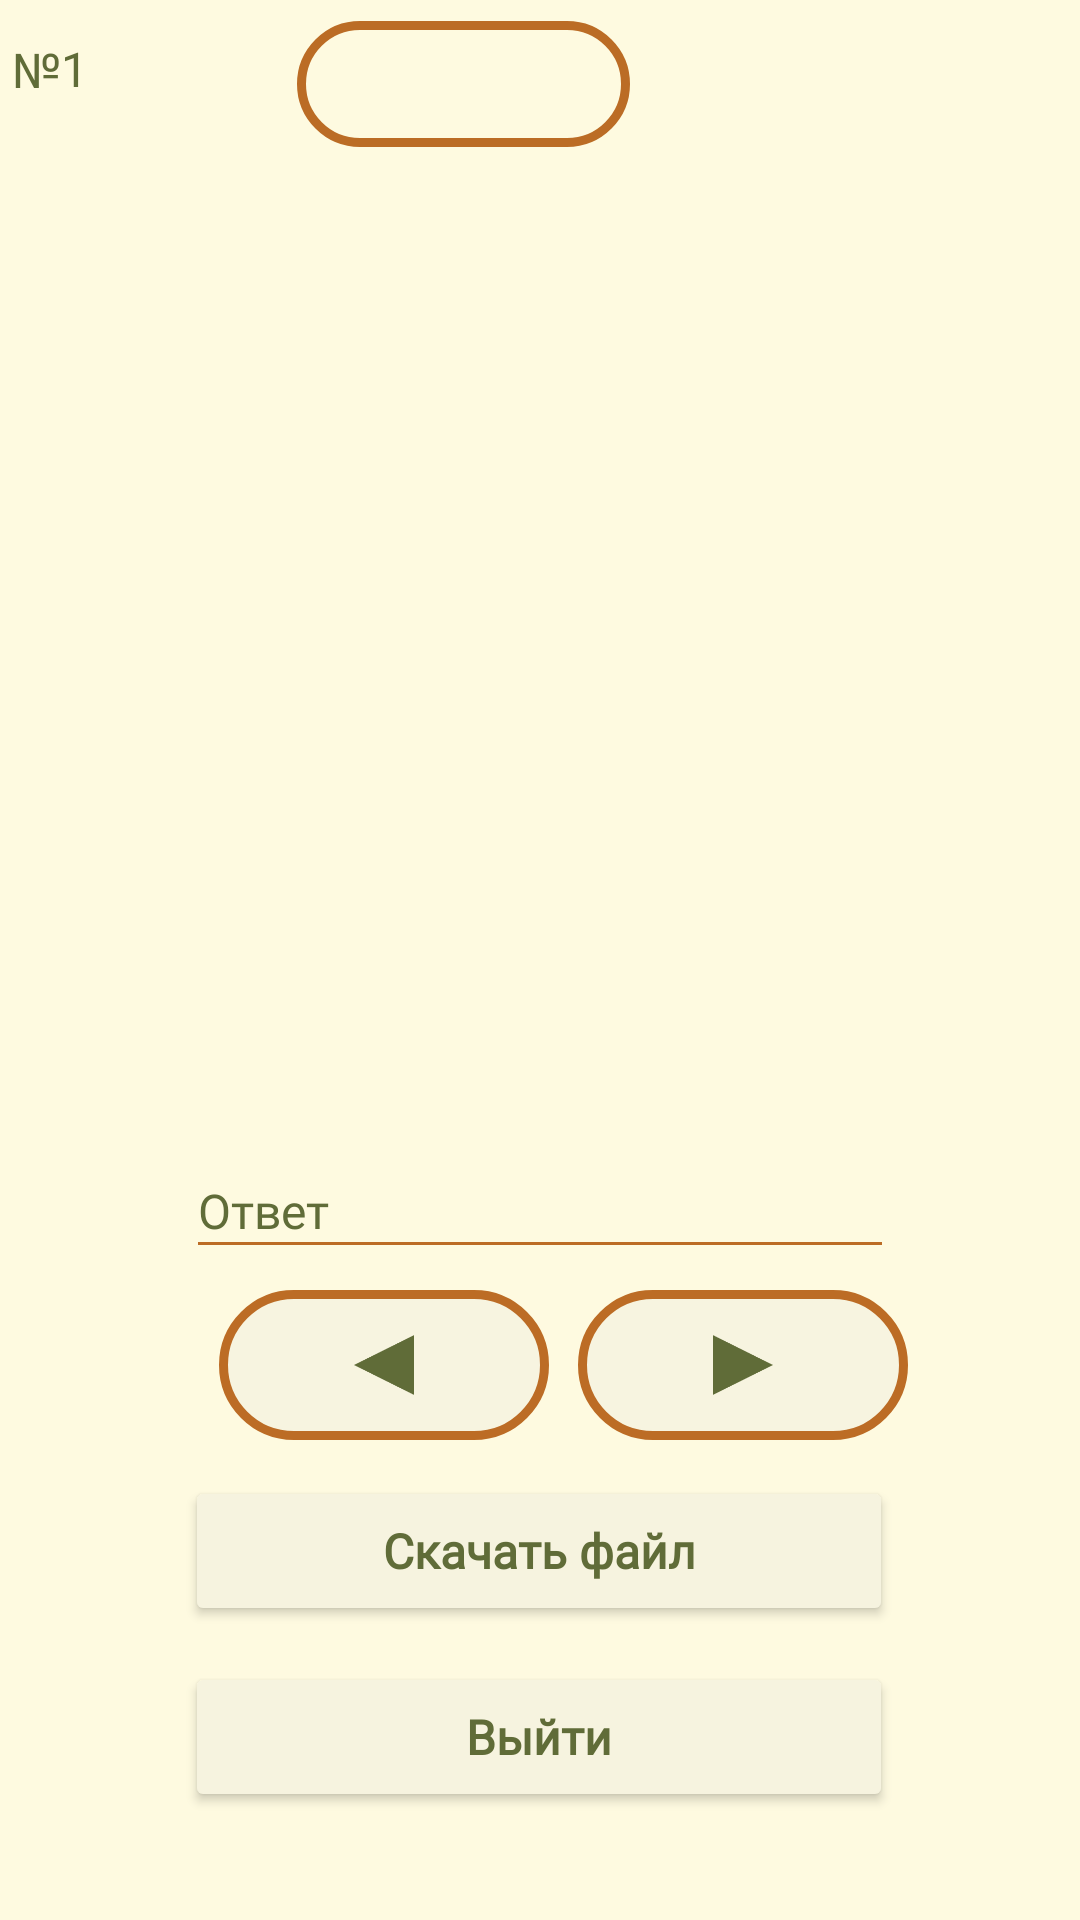

The Android layout XML behind this screen, and the referenced resources:
<!-- AndroidManifest.xml: application theme Theme.EGEAppKotlin -->
<!-- res/layout/activity_test.xml -->
<?xml version="1.0" encoding="utf-8"?>
<androidx.constraintlayout.widget.ConstraintLayout xmlns:android="http://schemas.android.com/apk/res/android"
    xmlns:app="http://schemas.android.com/apk/res-auto"
    xmlns:tools="http://schemas.android.com/tools"
    android:layout_width="match_parent"
    android:layout_height="match_parent"
    android:background="#FEFAE0"
    android:backgroundTint="#FEFAE0"
    tools:context=".TestActivity">

    <ImageButton
        android:id="@+id/buttonNext"
        android:layout_width="110dp"
        android:layout_height="50dp"
        android:layout_marginBottom="12dp"
        android:background="@drawable/image_button_right"
        android:onClick="onClickSignIn"
        app:layout_constraintBottom_toTopOf="@+id/buttonDownload"
        app:layout_constraintEnd_toEndOf="parent"
        app:layout_constraintHorizontal_bias="0.145"
        app:layout_constraintStart_toEndOf="@+id/buttonBack"
        app:tint="#F7F4E0" />

    <RelativeLayout
        android:id="@+id/relativeLayout"
        android:layout_width="111dp"
        android:layout_height="42sp"
        android:layout_marginEnd="150dp"
        android:background="@drawable/custom_rectangle"
        app:layout_constraintBottom_toTopOf="@+id/scrollView2"
        app:layout_constraintEnd_toEndOf="parent"
        app:layout_constraintHorizontal_bias="0.417"
        app:layout_constraintStart_toEndOf="@+id/view"
        app:layout_constraintTop_toTopOf="parent"
        app:layout_constraintVertical_bias="1.0">

        <TextView
            android:id="@+id/timerTextView"
            android:layout_width="wrap_content"
            android:layout_height="wrap_content"
            android:layout_centerInParent="true"
            android:textColor="#606C38"
            android:textSize="16sp" />
    </RelativeLayout>

    <View
        android:id="@+id/view"
        android:layout_width="0dp"
        android:layout_height="3sp"
        android:layout_marginStart="5dp"
        android:layout_marginEnd="104dp"
        android:layout_marginBottom="8dp"
        android:background="#BB6C25"
        app:layout_constraintBottom_toTopOf="@+id/scrollView2"
        app:layout_constraintEnd_toStartOf="@+id/relativeLayout"
        app:layout_constraintStart_toStartOf="parent" />

    <ScrollView
        android:id="@+id/scrollView2"
        android:layout_width="400dp"
        android:layout_height="0dp"
        android:layout_marginTop="49dp"
        android:layout_marginBottom="216dp"
        app:layout_constraintBottom_toTopOf="@+id/AnswerEditText"
        app:layout_constraintEnd_toEndOf="parent"
        app:layout_constraintStart_toStartOf="parent"
        app:layout_constraintTop_toTopOf="parent"
        app:layout_constraintVertical_bias="0.883">

        <TextView
            android:id="@+id/TextTask"
            android:layout_width="380dp"
            android:layout_height="wrap_content"
            android:layout_gravity="fill_horizontal"
            android:layout_marginStart="8dp"
            android:layout_marginTop="22dp"
            android:layout_marginEnd="8dp"
            android:layout_marginBottom="7dp"
            android:scrollbars="vertical"
            android:textAlignment="viewStart"

            android:textColor="#606C38"
            android:verticalScrollbarPosition="right"
            app:layout_constraintEnd_toEndOf="parent"
            app:layout_constraintHorizontal_bias="0.666"
            app:layout_constraintStart_toStartOf="parent"
            app:layout_constraintTop_toTopOf="parent" />
    </ScrollView>

    <ImageButton
        android:id="@+id/buttonBack"
        android:layout_width="110dp"
        android:layout_height="50dp"
        android:background="@drawable/image_button_left"
        android:onClick="onClickSignIn"
        app:layout_constraintBottom_toTopOf="@+id/buttonDownload"
        app:layout_constraintEnd_toEndOf="parent"
        app:layout_constraintHorizontal_bias="0.292"
        app:layout_constraintStart_toStartOf="parent"
        app:layout_constraintTop_toBottomOf="@+id/AnswerEditText"
        app:layout_constraintVertical_bias="0.368"
        app:tint="#F7F4E0" />

    <Button
        android:id="@+id/buttonExit"
        android:layout_width="236dp"
        android:layout_height="50dp"
        android:layout_marginBottom="36dp"
        android:backgroundTint="#F6F3DF"
        android:fontFamily="@font/droid_sans"
        android:onClick="onClickExit"
        android:text="Выйти"
        android:textAllCaps="false"
        android:textColor="#606C38"
        android:textSize="16sp"
        android:textStyle="bold"
        app:cornerRadius="90sp"
        app:layout_constraintBottom_toBottomOf="parent"
        app:layout_constraintEnd_toEndOf="parent"
        app:layout_constraintHorizontal_bias="0.497"
        app:layout_constraintStart_toStartOf="parent"
        app:strokeColor="#BB6C25"
        app:strokeWidth="3sp" />

    <Button
        android:id="@+id/buttonDownload"
        android:layout_width="236dp"
        android:layout_height="50dp"
        android:layout_marginBottom="12dp"
        android:backgroundTint="#F6F3DF"
        android:fontFamily="@font/droid_sans"
        android:text="Скачать файл"
        android:textAllCaps="false"
        android:textColor="#606C38"
        android:textSize="16sp"
        android:textStyle="bold"
        app:cornerRadius="90sp"
        app:layout_constraintBottom_toTopOf="@+id/buttonExit"
        app:layout_constraintEnd_toEndOf="parent"
        app:layout_constraintHorizontal_bias="0.497"
        app:layout_constraintStart_toStartOf="parent"
        app:strokeColor="#BB6C25"
        app:strokeWidth="3sp" />

    <EditText
        android:id="@+id/AnswerEditText"
        android:layout_width="236dp"
        android:layout_height="42dp"
        android:layout_marginBottom="217dp"
        android:backgroundTint="#BC6C25"
        android:ems="10"
        android:fontFamily="@font/droid_sans"
        android:hint="Ответ"
        android:inputType="textPersonName"
        android:selectAllOnFocus="false"
        android:textColor="#606C38"
        android:textColorHint="#606C38"
        android:textSize="16sp"
        app:layout_constraintBottom_toBottomOf="parent"
        app:layout_constraintEnd_toEndOf="parent"
        app:layout_constraintStart_toStartOf="parent"
        app:layout_constraintTop_toBottomOf="@+id/scrollView2" />

    <ImageView
        android:id="@+id/imageBox"
        android:layout_width="380dp"
        android:layout_height="198dp"
        app:layout_constraintBottom_toTopOf="@+id/AnswerEditText"
        app:layout_constraintEnd_toEndOf="parent"
        app:layout_constraintHorizontal_bias="0.516"
        app:layout_constraintStart_toStartOf="parent"
        app:layout_constraintTop_toTopOf="parent"
        app:layout_constraintVertical_bias="0.96" />

    <TextView
        android:id="@+id/textViewNum"
        android:layout_width="25dp"
        android:layout_height="22dp"
        android:fontFamily="@font/droid_sans"
        android:text="1"
        android:textAlignment="textStart"
        android:textColor="#606C38"
        android:textSize="16sp"
        app:layout_constraintBottom_toTopOf="@+id/view"
        app:layout_constraintEnd_toStartOf="@+id/relativeLayout"
        app:layout_constraintHorizontal_bias="0.0"
        app:layout_constraintStart_toEndOf="@+id/textViewNumber"
        app:layout_constraintTop_toTopOf="parent"
        app:layout_constraintVertical_bias="0.75" />

    <TextView
        android:id="@+id/textViewNumber"
        android:layout_width="wrap_content"
        android:layout_height="wrap_content"
        android:layout_marginStart="4dp"
        android:layout_marginBottom="4dp"
        android:text="№"
        android:textColor="#606C38"
        android:textSize="16sp"
        app:layout_constraintBottom_toTopOf="@+id/view"
        app:layout_constraintStart_toStartOf="parent" />

</androidx.constraintlayout.widget.ConstraintLayout>
<!-- resources referenced by this layout -->
<resources>
  <!-- drawable custom_rectangle (drawable) -->
  <shape xmlns:android="http://schemas.android.com/apk/res/android"
      android:shape="rectangle">
      <corners android:radius="90sp" />
      <stroke
          android:width="3sp"
          android:color="#BB6C25" />
      <solid android:color="#FEFAE0" />
  </shape>
  <!-- drawable image_button_left (drawable) -->
  <?xml version="1.0" encoding="utf-8"?>
  <layer-list xmlns:android="http://schemas.android.com/apk/res/android">
      
      <item>
          <shape android:shape="rectangle">
              <corners android:radius="90dp" />
              <stroke
                  android:width="3dp"
                  android:color="#BC6C25" />
              <solid android:color="#F7F4E0" />
          </shape>
      </item>
      
      <item
          android:drawable="@drawable/arrow_2"
          android:width="20dp"
          android:height="20dp"
          android:gravity="center" />
  </layer-list>
  <!-- drawable image_button_right (drawable) -->
  <?xml version="1.0" encoding="utf-8"?>
  <layer-list xmlns:android="http://schemas.android.com/apk/res/android">
      
      <item>
          <shape android:shape="rectangle">
              <corners android:radius="90dp" />
              <stroke
                  android:width="3dp"
                  android:color="#BC6C25" />
              <solid android:color="#F7F4E0" />
          </shape>
      </item>
      
      <item
          android:drawable="@drawable/arrow_1__1_"
          android:width="20dp"
          android:height="20dp"
          android:gravity="center" />
  </layer-list>
  <style name="Theme.EGEAppKotlin" parent="Theme.MaterialComponents.DayNight.DarkActionBar">
          
          <item name="colorPrimary">#FEFAE0</item>
          <item name="colorPrimaryVariant">#FEFAE0</item>
          <item name="colorOnPrimary">@color/white</item>
          
          <item name="colorSecondary">@color/teal_200</item>
          <item name="colorSecondaryVariant">@color/teal_700</item>
          <item name="colorOnSecondary">#FEFAE0</item>
          
          <item name="android:statusBarColor">?attr/colorPrimaryVariant</item>
          
          <item name="android:background">#FEFAE0</item>
      </style>
  <!-- drawable arrow_2: png bitmap (drawable, 1132 bytes) -->
  <!-- drawable arrow_1__1_: png bitmap (drawable, 1237 bytes) -->
  <!-- not gathered from this repository: default colours our renderer supplied (Android Studio template values) -->
  <color name="teal_200">#FF03DAC5</color>
  <color name="teal_700">#FF018786</color>
  <color name="white">#FFFFFFFF</color>
</resources>
